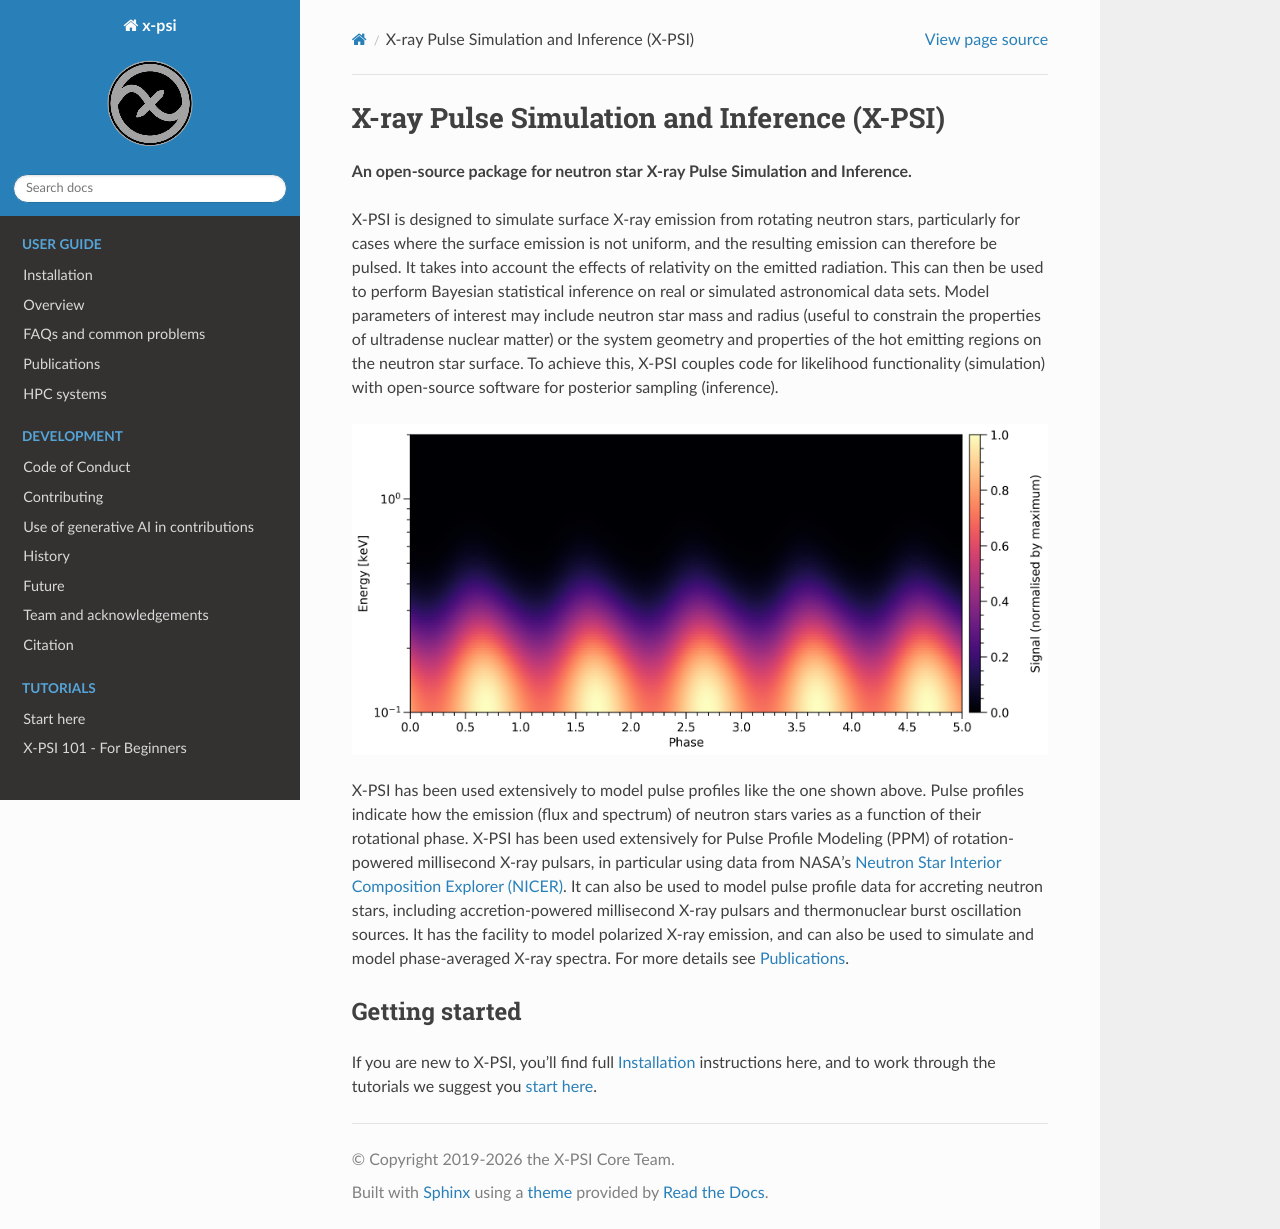

repository: xpsi-group/xpsi · page: intro.html · generator: sphinx

.. _readme:

********************************************
X-ray Pulse Simulation and Inference (X-PSI)
********************************************

**An open-source package for neutron star**
**\ X-ray Pulse Simulation and Inference.** 

X-PSI is designed to simulate surface X-ray emission from rotating neutron stars, particularly for cases where the surface emission is not uniform, and the resulting emission can therefore be pulsed. It takes into account the effects of relativity on the emitted radiation. This can then be used to perform Bayesian statistical inference on real or simulated astronomical data sets. Model parameters of
interest may include neutron star mass and radius (useful to constrain the
properties of ultradense nuclear matter) or the system geometry and properties
of the hot emitting regions on the neutron star surface. To achieve this, X-PSI couples code for likelihood functionality (simulation) with open-source software for
posterior sampling (inference).

.. image:: _static/pulse_profile_example.png

X-PSI has been used extensively to model pulse profiles like the one shown above.  Pulse profiles indicate how the emission (flux and spectrum) of neutron stars varies as a function of their rotational phase.  X-PSI has been used extensively for Pulse Profile Modeling (PPM) of rotation-powered millisecond X-ray pulsars, in particular using data from NASA's `Neutron Star Interior Composition Explorer (NICER) <https://www.nasa.gov/nicer>`_.  It can also be used to model pulse profile data for accreting neutron stars, including accretion-powered millisecond X-ray pulsars and thermonuclear burst oscillation sources.  It has the facility to model polarized X-ray emission, and can also be used to simulate and model phase-averaged X-ray spectra.  For more details see :ref:`applications`.      

Getting started
*****************

If you are new to X-PSI, you'll find full :ref:`install` instructions here, and to work through the tutorials we suggest you :ref:`start here<landing_page_tutorials>`.
